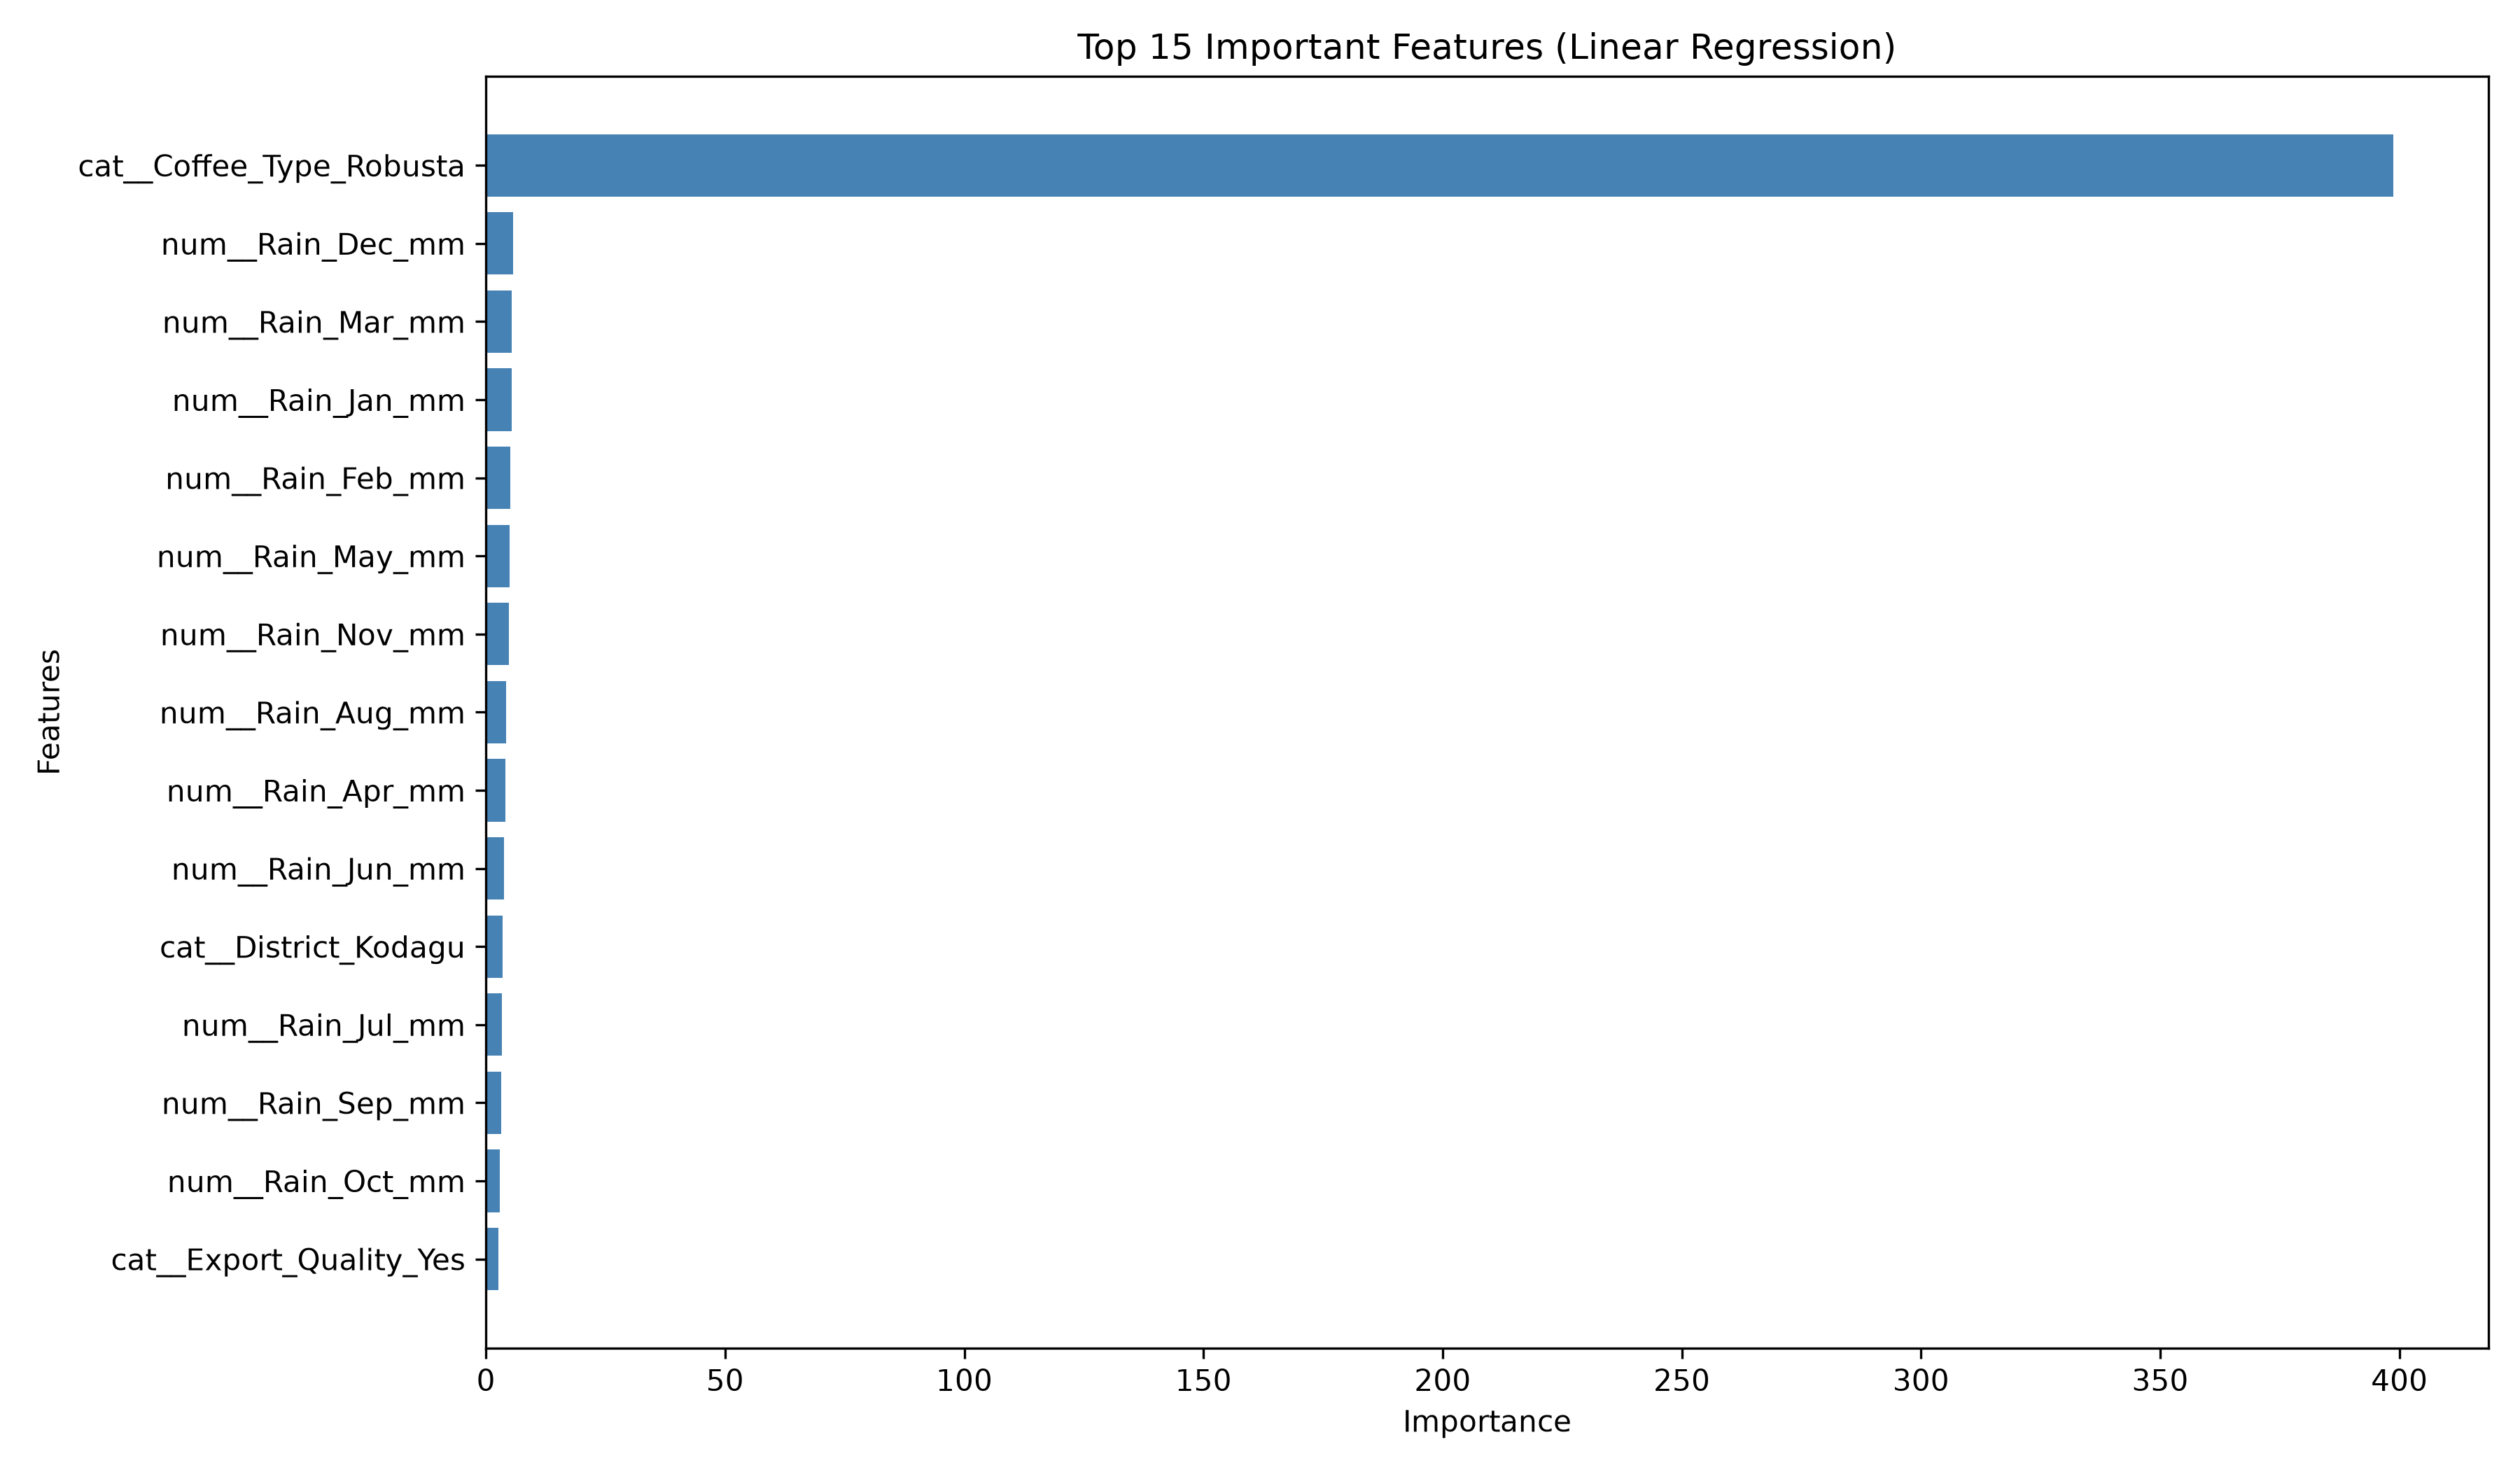

Values plotted in this chart, from the file beside it:
Feature, Importance
cat__Coffee_Type_Robusta, 398.7
num__Rain_Dec_mm, 5.638
num__Rain_Mar_mm, 5.45
num__Rain_Jan_mm, 5.417
num__Rain_Feb_mm, 5.166
num__Rain_May_mm, 4.974
num__Rain_Nov_mm, 4.737
num__Rain_Aug_mm, 4.15
num__Rain_Apr_mm, 4.138
num__Rain_Jun_mm, 3.784
cat__District_Kodagu, 3.524
num__Rain_Jul_mm, 3.384
num__Rain_Sep_mm, 3.226
num__Rain_Oct_mm, 2.874
cat__Export_Quality_Yes, 2.541
num__Soil_Moisture_%, 1.653
num__Fe_ppm, 1.424
cat__Processing_Method_Washed, 1.395
num__Temp_Oct_C, 1.355
num__Temp_Aug_C, 1.335
cat__Processing_Method_Natural, 1.326
num__S_ppm, 1.164
num__Farm_Size_Acres, 1.126
num__Pest_Severity_0_10, 1.092
num__Disease_Severity_0_10, 1.012
num__Sustainability_Score, 0.9828
num__Temp_Jan_C, 0.9538
num__Temp_Jul_C, 0.9121
num__Zn_ppm, 0.828
num__Market_Price_INR_kg, 0.7936
num__Temp_Dec_C, 0.6523
num__Temp_Feb_C, 0.6425
num__Bean_Quality_Score, 0.3896
num__Temp_Nov_C, 0.3369
cat__District_Hassan, 0.2705
num__Temp_Mar_C, 0.2689
num__Temp_May_C, 0.2537
num__Mg_ppm, 0.1996
num__Temp_Jun_C, 0.1532
num__Temp_Sep_C, 0.1308
num__Carbon_Footprint_tCO2e, 0.1057
num__Temp_Apr_C, 0.09384
